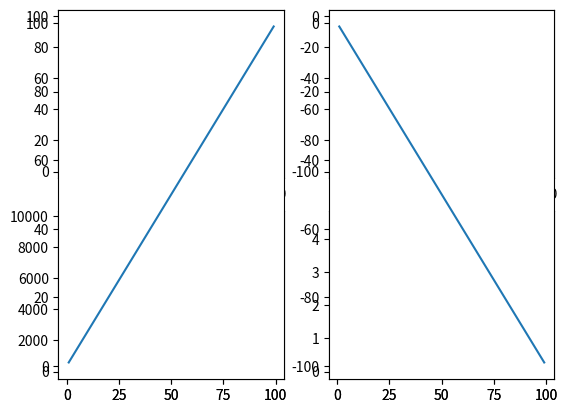

This chart was generated by the following Python code:
import matplotlib.pyplot as plt
import numpy as np

# 子图
x=np.arange(1,100)

plt.subplot(221) #总行数，总列数，子图所在位置
plt.plot(x,x)

plt.subplot(222)
plt.plot(x,-x)

plt.subplot(223)
plt.plot(x,x*x)

plt.subplot(224)
plt.plot(x,np.log(x))

plt.show()

# 作业
x=np.arange(1,100)

plt.subplot(121) #总行数，总列数，子图所在位置
plt.plot(x,x)

plt.subplot(122)
plt.plot(x,-x)

plt.show()